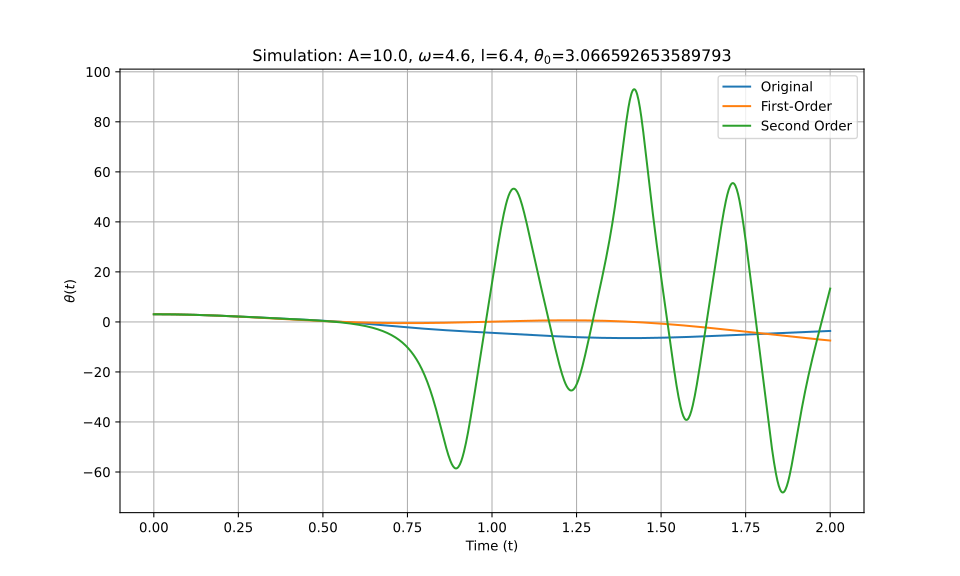

Values plotted in this chart, from the file beside it:
t_eval, Equation_1, Equation_2, Equation_3
0.0, 3.067, 3.067, 3.067
0.002002, 3.067, 3.067, 3.067
0.004004, 3.066, 3.066, 3.066
0.006006, 3.066, 3.066, 3.066
0.008008, 3.066, 3.066, 3.066
0.01001, 3.065, 3.065, 3.065
0.01201, 3.064, 3.064, 3.064
0.01401, 3.063, 3.063, 3.063
0.01602, 3.062, 3.062, 3.062
0.01802, 3.061, 3.061, 3.061
0.02002, 3.06, 3.06, 3.06
0.02202, 3.059, 3.059, 3.059
0.02402, 3.057, 3.057, 3.057
0.02603, 3.055, 3.055, 3.055
0.02803, 3.054, 3.054, 3.054
0.03003, 3.052, 3.052, 3.052
0.03203, 3.05, 3.05, 3.05
0.03403, 3.047, 3.047, 3.047
0.03604, 3.045, 3.045, 3.045
0.03804, 3.043, 3.043, 3.043
0.04004, 3.04, 3.04, 3.04
0.04204, 3.037, 3.037, 3.037
0.04404, 3.035, 3.034, 3.035
0.04605, 3.032, 3.032, 3.032
0.04805, 3.028, 3.028, 3.028
0.05005, 3.025, 3.025, 3.025
0.05205, 3.022, 3.022, 3.022
0.05405, 3.018, 3.018, 3.018
0.05606, 3.015, 3.015, 3.015
0.05806, 3.011, 3.011, 3.011
0.06006, 3.007, 3.007, 3.007
0.06206, 3.003, 3.003, 3.003
0.06406, 2.999, 2.999, 2.999
0.06607, 2.995, 2.995, 2.995
0.06807, 2.99, 2.99, 2.99
0.07007, 2.986, 2.986, 2.986
0.07207, 2.981, 2.981, 2.981
0.07407, 2.976, 2.976, 2.976
0.07608, 2.971, 2.971, 2.971
0.07808, 2.966, 2.966, 2.966
0.08008, 2.961, 2.961, 2.961
0.08208, 2.956, 2.956, 2.956
0.08408, 2.95, 2.95, 2.95
0.08609, 2.945, 2.945, 2.945
0.08809, 2.939, 2.939, 2.939
0.09009, 2.934, 2.933, 2.934
0.09209, 2.928, 2.928, 2.928
0.09409, 2.922, 2.921, 2.922
0.0961, 2.916, 2.915, 2.916
0.0981, 2.909, 2.909, 2.909
0.1001, 2.903, 2.903, 2.903
0.1021, 2.897, 2.896, 2.897
0.1041, 2.89, 2.89, 2.89
0.1061, 2.883, 2.883, 2.883
0.1081, 2.876, 2.876, 2.876
0.1101, 2.87, 2.869, 2.87
0.1121, 2.863, 2.862, 2.863
0.1141, 2.855, 2.855, 2.855
0.1161, 2.848, 2.847, 2.848
0.1181, 2.841, 2.84, 2.841
... 940 more rows
